The GitHub repository pranav-31-12-07/MotoSafe-AI contains a labelled image folder "datasets" with 3 categories: helmet, no helmet, special case. Examples follow, each with its label.

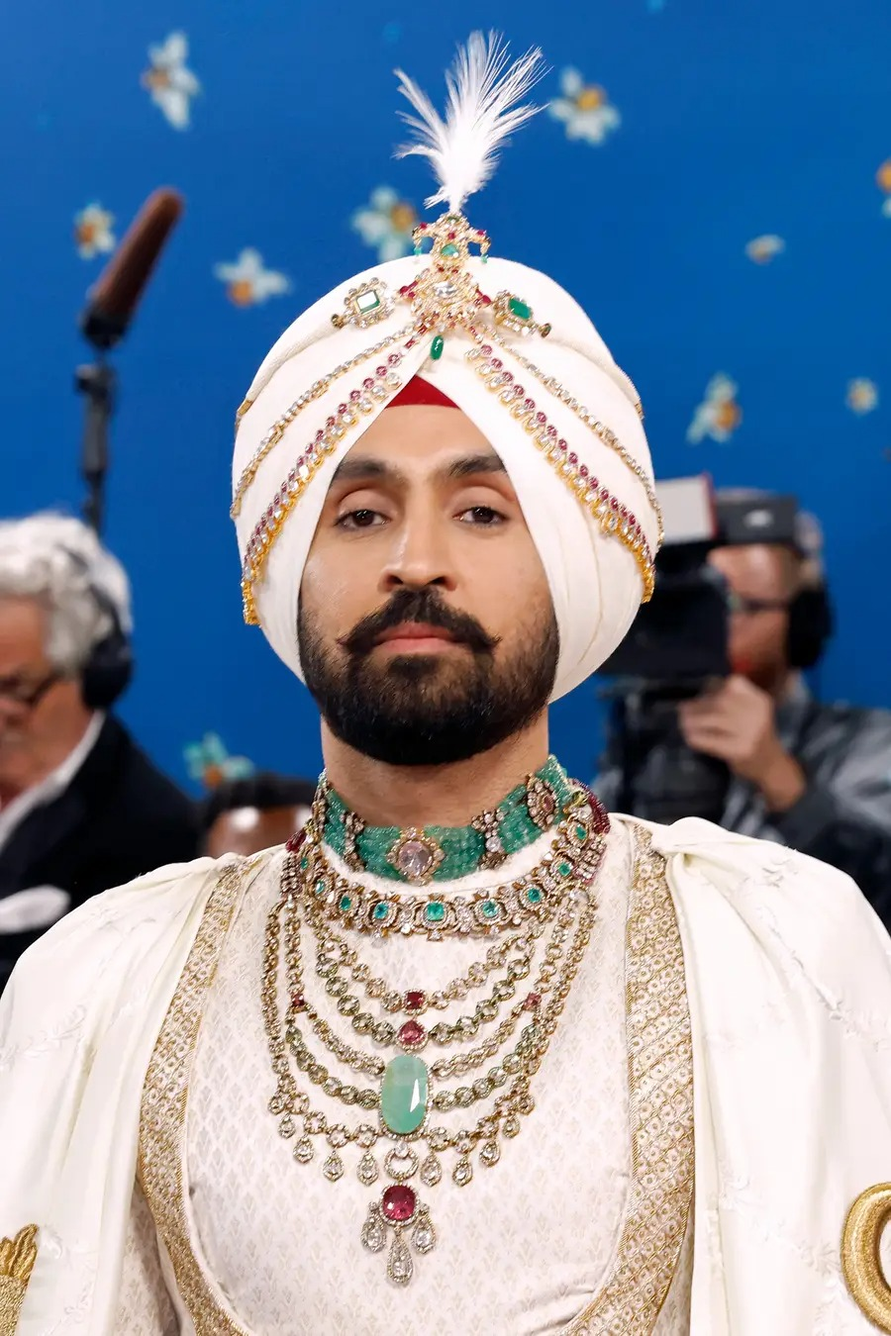
Label: special case

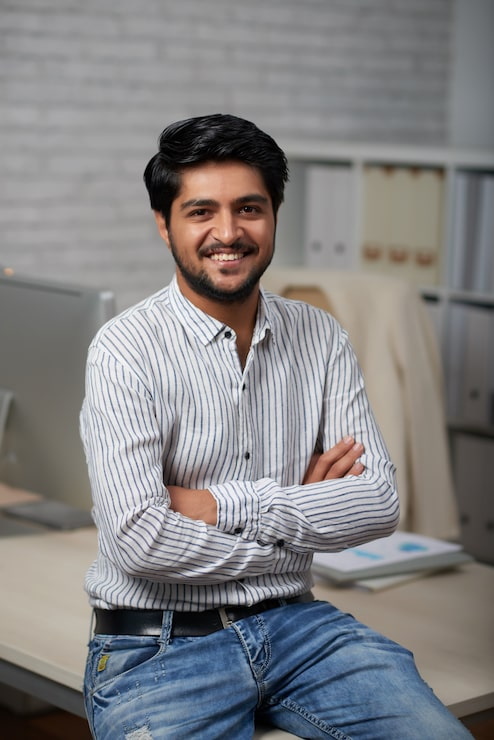
Label: no helmet

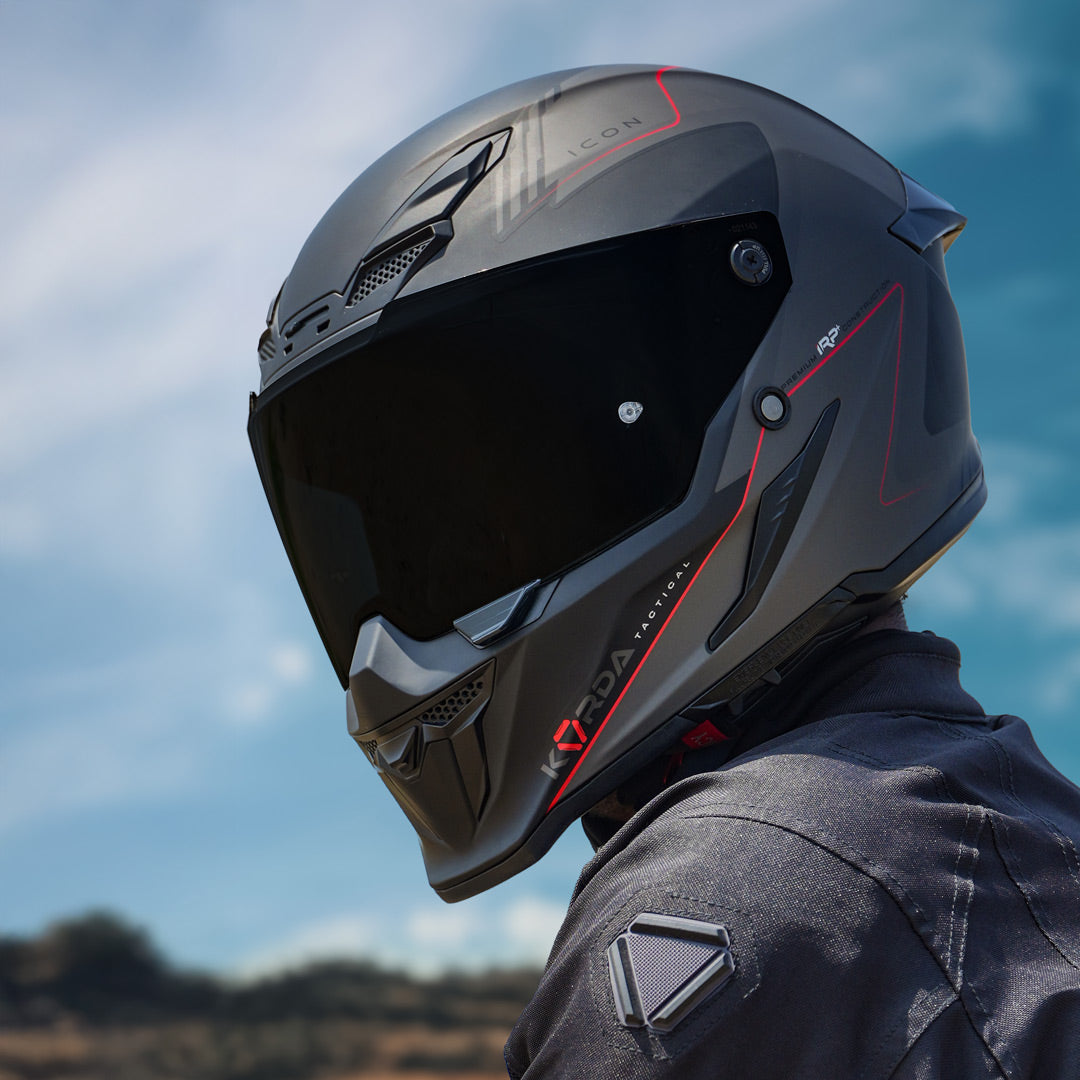
Label: helmet

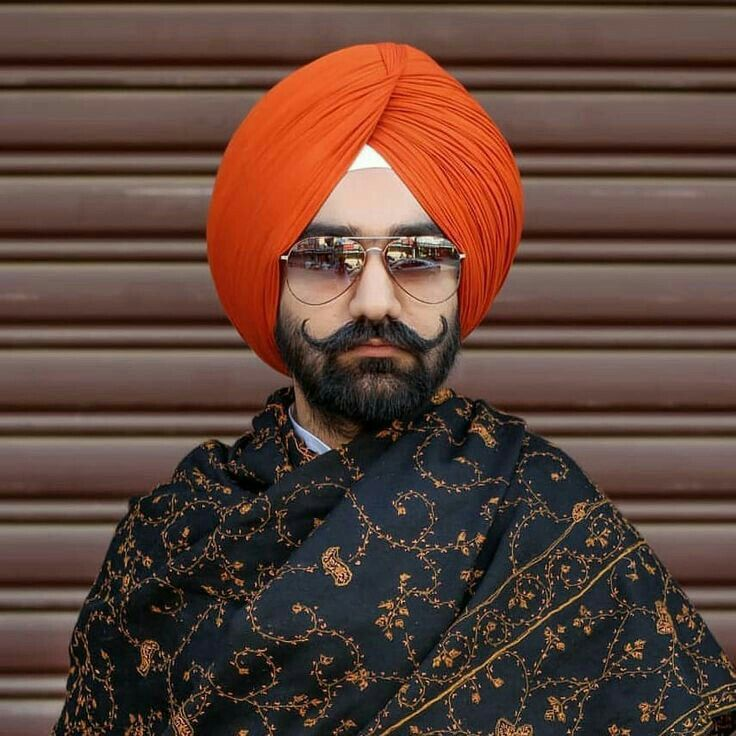
Label: special case

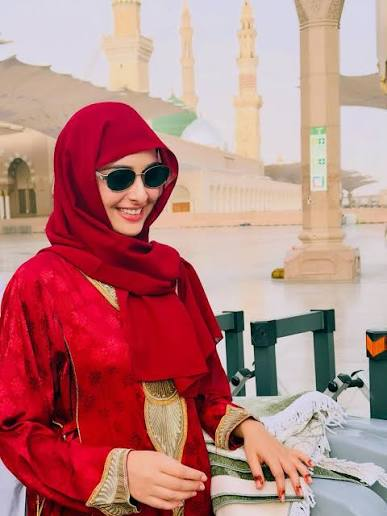
Label: no helmet

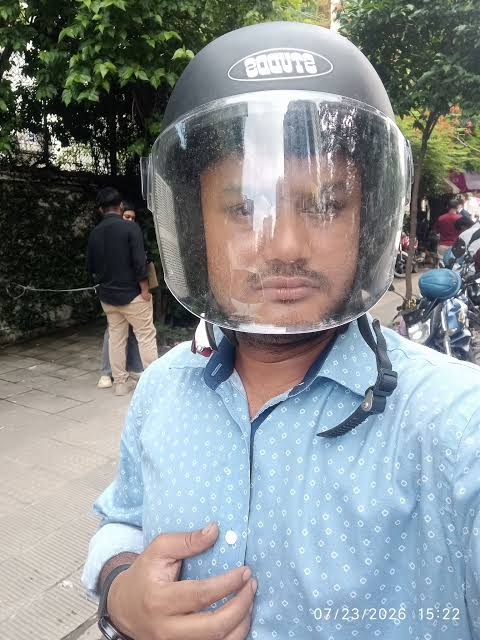
Label: helmet
